Run: headless pygame with SDL's dummy video driver; simulated clock (each Clock.tick advances the game by its frame time, no real sleeping); random seed 0; keys injected as events and as key.get_pressed() state; no mouse input.
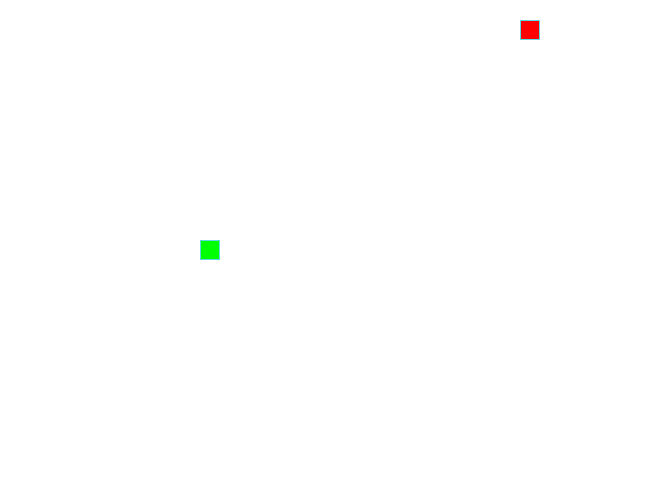
Frame 1 of 4 · flips 1–60 · no input
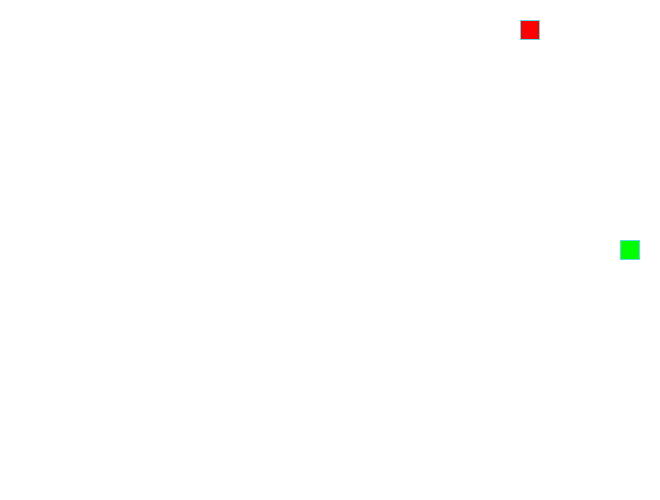
Frame 2 of 4 · flips 61–180 · tapped SPACE, RETURN · held RIGHT (→), D
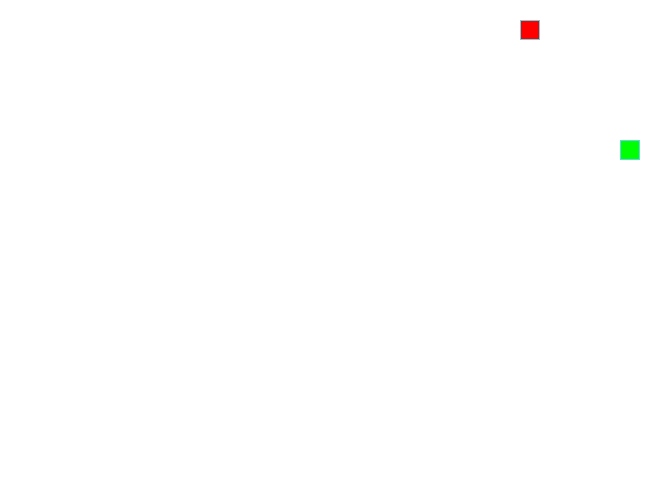
Frame 3 of 4 · flips 181–300 · held DOWN (↓), S
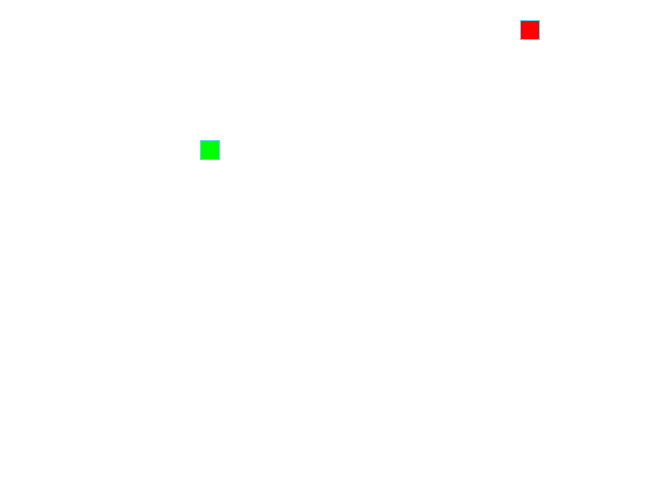
Frame 4 of 4 · flips 301–420 · held LEFT (←), A, UP (↑), W

The pygame program that drew these frames:

from random import choice, randint

import pygame

# Инициализация PyGame:
pygame.init()

# Константы для размеров поля и сетки:
SCREEN_WIDTH, SCREEN_HEIGHT = 640, 480
GRID_SIZE = 20
GRID_WIDTH = SCREEN_WIDTH // GRID_SIZE
GRID_HEIGHT = SCREEN_HEIGHT // GRID_SIZE

# Направления движения:
UP = (0, -1)
DOWN = (0, 1)
LEFT = (-1, 0)
RIGHT = (1, 0)

# Цвет фона - черный:
BOARD_BACKGROUND_COLOR = (255, 255, 255)

# Цвет границы ячейки
BORDER_COLOR = (93, 216, 228)

# Цвет яблока
APPLE_COLOR = (255, 0, 0)

# Цвет змейки
SNAKE_COLOR = (0, 255, 0)

# Скорость движения змейки:
SPEED = 15

# Настройка игрового окна:
screen = pygame.display.set_mode((
    SCREEN_WIDTH + 20, SCREEN_HEIGHT + 20), 0, 32)

# Заголовок окна игрового поля:
pygame.display.set_caption('Змейка')

# Настройка времени:
clock = pygame.time.Clock()


# Тут опишите все классы игры.
class GameObject:

    def __init__(self, body_color=(0, 0, 0)):
        self.position = ((SCREEN_WIDTH // 2), (SCREEN_HEIGHT // 2))
        self.body_color = body_color

    def draw(self):
        pass


class Snake(GameObject):

    def __init__(self, direction=choice([UP, DOWN, LEFT, RIGHT])):
        super().__init__(body_color=SNAKE_COLOR)
        self.positions = [((SCREEN_WIDTH // 2), (SCREEN_HEIGHT // 2))]
        self.length = len(self.positions)
        self.direction = RIGHT
        self.next_direction = None
        self.last = None

    def update_direction(self):
        if self.next_direction:
            self.direction = self.next_direction
            self.next_direction = None

    def get_head_position(self):
        return (self.positions[0])
    ''' '''

    def move(self):
        head = self.get_head_position()
        x = (self.direction[0]) * GRID_SIZE + (head[0])
        y = (self.direction[1]) * GRID_SIZE + (head[1])
        head_1 = ()
        if int(x) > int(SCREEN_WIDTH):
            head_1 = 0, y
        elif int(y) > int(SCREEN_HEIGHT):
            head_1 = x, 0
        elif int(x) < 0:
            head_1 = SCREEN_WIDTH, y
        elif int(y) < 0:
            head_1 = x, SCREEN_HEIGHT
        else:
            head_1 = x, y

        new_position = head_1

        self.positions.insert(0, new_position)

    def draw(self, surface):
        for position in self.positions[:-1]:
            rect = (
                pygame.Rect((position[0], position[1]), (GRID_SIZE, GRID_SIZE))
            )
            pygame.draw.rect(surface, self.body_color, rect)
            pygame.draw.rect(surface, BORDER_COLOR, rect, 1)
        head_rect = pygame.Rect(self.positions[0], (GRID_SIZE, GRID_SIZE))
        pygame.draw.rect(surface, self.body_color, head_rect)
        pygame.draw.rect(surface, BORDER_COLOR, head_rect, 1)
        if self.last:
            last_rect = pygame.Rect(
                (self.last[0], self.last[1]),
                (GRID_SIZE, GRID_SIZE)
            )
            pygame.draw.rect(surface, BOARD_BACKGROUND_COLOR, last_rect)

    def reset(self):
        self.length = 1
        self.positions = [((SCREEN_WIDTH // 2), (SCREEN_HEIGHT // 2))]
        screen.fill(BOARD_BACKGROUND_COLOR)


def handle_keys(game_object):
    for event in pygame.event.get():
        if event.type == pygame.QUIT:
            pygame.quit()
            raise SystemExit
        elif event.type == pygame.KEYDOWN:
            if event.key == pygame.K_UP and game_object.direction != DOWN:
                game_object.next_direction = UP
            elif event.key == pygame.K_DOWN and game_object.direction != UP:
                game_object.next_direction = DOWN
            elif event.key == pygame.K_LEFT and game_object.direction != RIGHT:
                game_object.next_direction = LEFT
            elif event.key == pygame.K_RIGHT and game_object.direction != LEFT:
                game_object.next_direction = RIGHT


class Apple(Snake):

    def __init__(self):
        super().__init__()
        snake = Snake().positions
        self.body_color = APPLE_COLOR
        self.randomize_position(snake)

    def randomize_position(self, snake):
        snake = snake
        self.position = (
            randint(0, GRID_WIDTH) * GRID_SIZE,
            randint(0, GRID_HEIGHT) * GRID_SIZE
        )
        if SCREEN_WIDTH < self.position[0]\
            or self.position[0] < 0\
            or SCREEN_HEIGHT < self.position[1]\
            or self.position[1] < 0\
                or self.position in snake:
            self.position = (
                randint(0, GRID_WIDTH) * GRID_SIZE,
                randint(0, GRID_HEIGHT) * GRID_SIZE
            )

    def draw(self, surface):
        rect = pygame.Rect(
            (self.position[0], self.position[1]),
            (GRID_SIZE, GRID_SIZE)
        )
        pygame.draw.rect(surface, self.body_color, rect)
        pygame.draw.rect(surface, BORDER_COLOR, rect, 1)


def main():
    # Тут нужно создать экземпляры классов.
    apple = Apple()
    snake = Snake()
    screen.fill(BOARD_BACKGROUND_COLOR)
    while True:
        clock.tick(SPEED)
        # Тут опишите основную логику игры.
        handle_keys(snake)
        snake.update_direction()
        snake.move()
        head = snake.get_head_position()
        snake_1 = snake.positions
        if head in snake.positions[2:]:
            snake.reset()

        else:
            if snake.get_head_position() == apple.position:
                apple.randomize_position(snake_1)
            else:
                snake.last = snake.positions.pop()

        apple.draw(screen)
        snake.draw(screen)

        for event in pygame.event.get():
            if event.type == pygame.QUIT:
                pygame.quit()
                return
        pygame.display.update()


def update_direction(self):
    if self.next_direction:
        self.direction = self.next_direction
        self.next_direction = None


if __name__ == '__main__':
    main()
